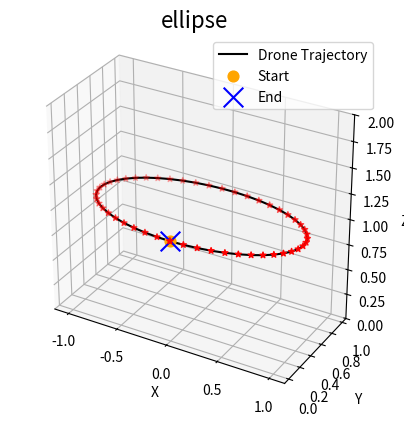

Here is the Python script that generated this plot: (Note: this script raises an exception after producing the figure.)
import matplotlib.pyplot as plt
import csv
import numpy as np


def generate_ellipse_points(num_points):
    t = np.linspace(-np.pi/2, np.pi*3/2, num_points)
    a = 1
    b = 0.5
    x = a * np.cos(t)
    y = b * np.sin(t) + b
    z = np.ones_like(t)
    return x, y, z


def save_to_csv(x, y, z, filename='isaacgymenvs/tasks/trajectory/ellipse.csv'):
    with open(filename, mode='w', newline='') as csvfile:
        writer = csv.writer(csvfile)
        writer.writerow(['X', 'Y', 'Z'])
        for xi, yi, zi in zip(x, y, z):
            writer.writerow([round(xi, 3), round(yi, 3), round(zi, 3)])
            
            
def plot_2d_trajectory(x, y):
    fig = plt.figure()
    ax = fig.add_subplot(111)
    ax.plot(x, y, c='black', label='Drone Trajectory')
    ax.scatter(x, y, c='red', marker='*')
    ax.set_xlabel('X')
    ax.set_ylabel('Y')
    ax.set_aspect('equal')
    ax.legend()
    plt.show()


def plot_3d_trajectory(x, y, z):
    fig = plt.figure()
    ax = fig.add_subplot(111, projection='3d')
    ax.plot(x, y, z, c = 'black', label='Drone Trajectory')
    ax.scatter(x, y, z, c='red', marker='*')
    ax.scatter(x[0], y[0], z[0], c='orange', marker='o', s = 60, label='Start')
    ax.scatter(x[-1], y[-1], z[-1], c='blue', marker='x', s = 200, label='End')
    ax.set_zlim(0,2)
    ax.set_aspect('equal') 
    ax.set_xlabel('X')
    ax.set_ylabel('Y')
    ax.set_zlabel('Z')
    ax.set_title('ellipse', fontsize=16)
    ax.legend()
    plt.savefig('isaacgymenvs/tasks/trajectory/figure/ellipse.png', dpi=600)
    plt.show()


num_points = 50
x, y, z = generate_ellipse_points(num_points)

# plot_2d_trajectory(x, y)
plot_3d_trajectory(x, y, z)

save_to_csv(x, y, z)
